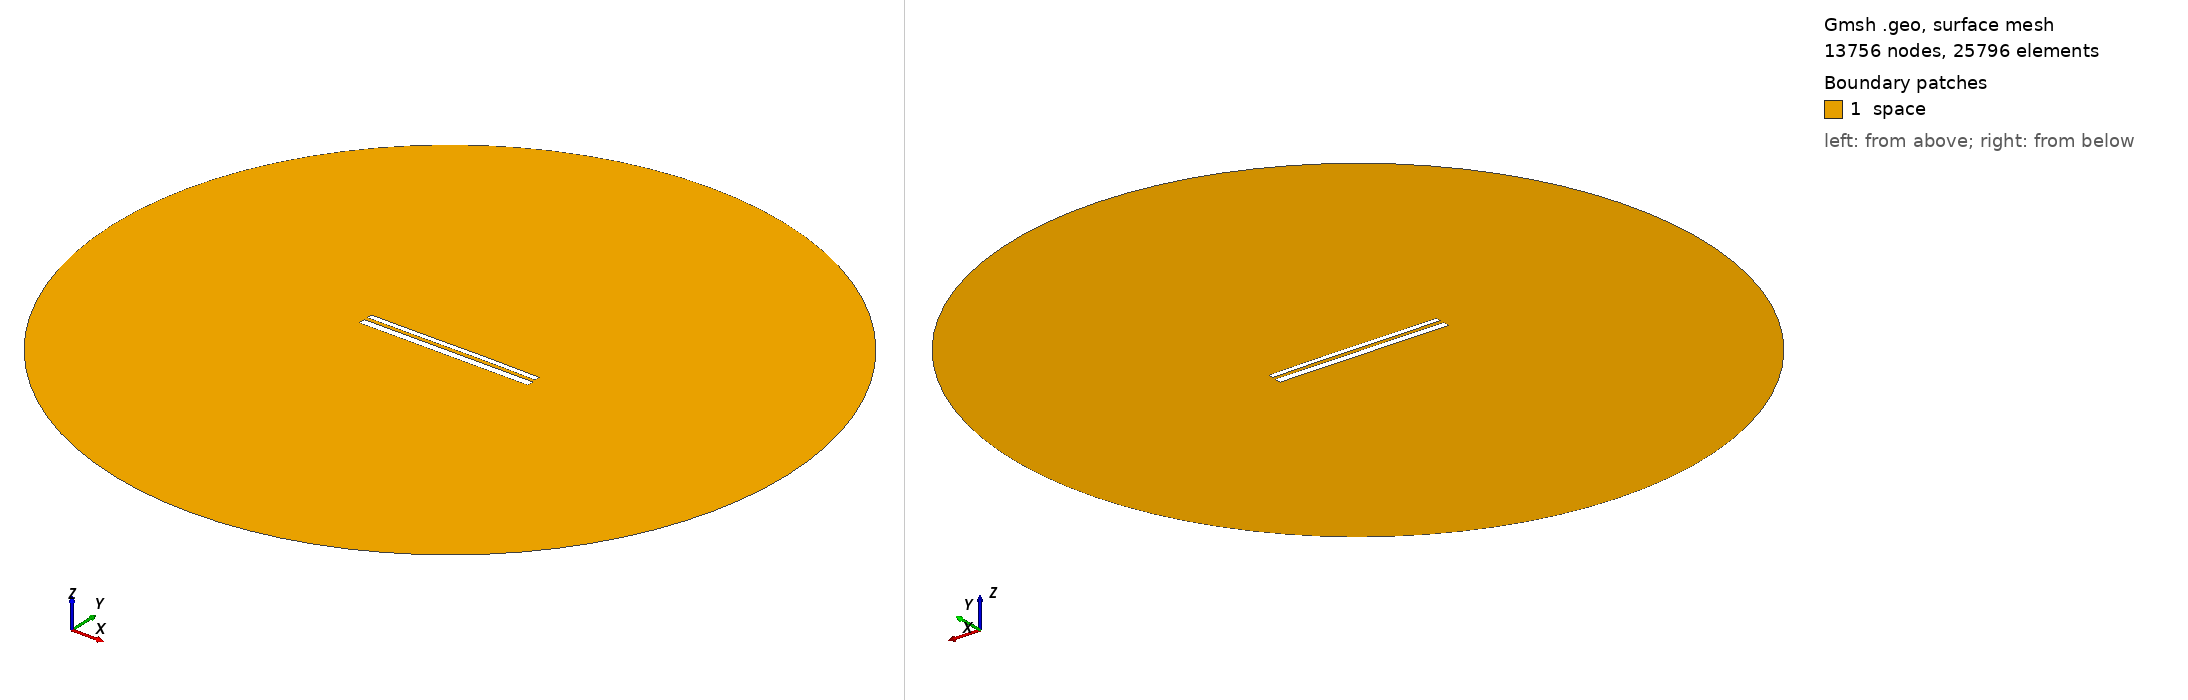

Gmsh geometry script, surface-meshed: 13756 nodes, 25796 surface elements. Boundary patches (legend numbers): 1 space. Left view from above one corner, right view from below the opposite corner. Legend entries are the model's physical surfaces. The drawing asked Gmsh for element sizes between 1% and 20% of the model's largest extent; the script's own settings can give other sizes.

=== 10958.geo (drawn) ===
//---------------------------------------
// Geometry kernel
//---------------------------------------

SetFactory("OpenCASCADE");



//---------------------------------------
// Parameters of the geometry
//---------------------------------------

// Overetch of the upper plate
overetch = 0.375;

// Distance between the plates
distance = 2.0;

// Discretization over the x axis (for the deformation)
nx = 50; 

// Length of the plate
L = 100 - overetch; 

// Number of modes
n = 4; 

// 1st mode coefficient
coeff(1) = 0.0;
beta(1) = 0.596864 * 3.1415926535 / L;

// 2nd mode coefficient
coeff(2) = 0.07499999999999998;
beta(2) = 1.49418 * 3.1415926535 / L;

// 3rd mode coefficient
coeff(3) = -0.075;
beta(3) = 2.50025 * 3.1415926535 / L;

// 4th mode coefficient
coeff(4) = 0.0;
beta(4) = 3.49999 * 3.1415926535 / L;



//---------------------------------------
// Upper plate (deformed rectangle)
//---------------------------------------

// Coordiantes of the upper plate
xmin = -50;
xmax = 50 - overetch;

// Height of the upper plate
yheight = 4 - 2 * overetch;

// Indexes of the points
UpperID[] = {};
LowerID[] = {};
LeftID[] = {};
RightID[] = {};

// Point index
p = 1;

// Horizontal edges
For i In {1:nx}
    x = xmin + (i-1)*(xmax - xmin)/(nx-1);

    y_bottom = distance / 2 + overetch;
    For j In {1:n}
        C = (Cosh(beta(j)*L) + Cos(beta(j)*L)) / (Sinh(beta(j)*L) + Sin(beta(j)*L));
        y_bottom  = y_bottom + coeff(j) * (Cosh(beta(j)*(x+50)) - Cos(beta(j)*(x+50)) - C * (Sinh(beta(j)*(x+50)) - Sin(beta(j)*(x+50))));
    EndFor

    y_top = y_bottom + yheight;

    Point(p) = {x, y_top, 0, 1.0};
    UpperID[i] = p;
    p = p + 1;

    Point(p) = {x, y_bottom, 0, 1.0};
    LowerID[i] = p;
    p = p + 1;
EndFor

// Create point lists
UpperPts[] = {}; LowerPts[] = {};
For i In {1:nx}
  UpperPts[] += {UpperID[i]};
  LowerPts[] += {LowerID[i]};
EndFor

// Build splines
Spline(1) = {UpperPts[]};
Spline(2) = {LowerPts[]};
Line(3) = {LowerPts[nx-1], UpperPts[nx-1]};
Line(4) = {LowerPts[0], UpperPts[0]};

// Build the plane surface
Curve Loop(1) = {2, 3, -1, -4};
Plane Surface(1) = {1};



//---------------------------------------
// Lower plate (rectangle)
//---------------------------------------

// Vertices
Point(1001) = {-50, -1, 0, 1.0};
Point(1002) = { 50, -1, 0, 1.0};
Point(1003) = { 50,  -5, 0, 1.0};
Point(1004) = {-50,  -5, 0, 1.0};

// Edges
Line(5) = {1001, 1002};
Line(6) = {1002, 1003};
Line(7) = {1003, 1004};
Line(8) = {1004, 1001};

// Plane surface
Line Loop(2) = {5, 6, 7, 8};
Plane Surface(2) = {2}; 



//---------------------------------------
// Outer (fictious) boundary
//---------------------------------------

// Points
Point(1005) = {0, 0, 0};       // Center
Point(1006) = {200, 0, 0};     // Start point
Point(1007) = {0, 200, 0};     // 90 degrees
Point(1008) = {-200, 0, 0};    // 180 degrees
Point(1009) = {0, -200, 0};    // 270 degrees

// Circle arcs (each needs start, center, end)
Circle(9) = {1006, 1005, 1007};
Circle(10) = {1007, 1005, 1008};
Circle(11) = {1008, 1005, 1009};
Circle(12) = {1009, 1005, 1006};

// Plane surface for the entire domain
Curve Loop(3) = {9, 10, 11, 12};
Surface(3) = {3};

// Subtract the plates from the whole domain to obtain the actual domain where we want to solve the equations
BooleanDifference{ Surface{3}; Delete; }{ Surface{1}; Surface{2}; Delete; }




//---------------------------------------
// Transfinite Lines/Curves
//---------------------------------------

// Set the number of points on the boundaries
r = 7;

// Plates
Transfinite Curve {1, 2} = 50*r Using Progression 1;
Transfinite Curve {3, 4} = 2*r Using Progression 1;
Transfinite Line {5, 7} = 50*r Using Progression 1;
Transfinite Line {6, 8} = 2*r Using Progression 1;

// Outer boundary
Transfinite Line {9, 10, 11, 12} = 20 Using Progression 1;



//---------------------------------------
// Physical groups
//---------------------------------------                

// Physical curves (boundaries)
Physical Line("force_segment", 10) = {2};
Physical Line("upper_plate", 11) = {1, 3, 4};
Physical Line("lower_plate", 12) = {5, 6, 7, 8};
Physical Line("boundary", 20) = {9, 10, 11, 12};

// Physical Surfaces
Physical Surface("space", 30) = {3};



//---------------------------------------
// 6. Generate the Mesh
//---------------------------------------

// 2D mesh generation
Mesh 2;
